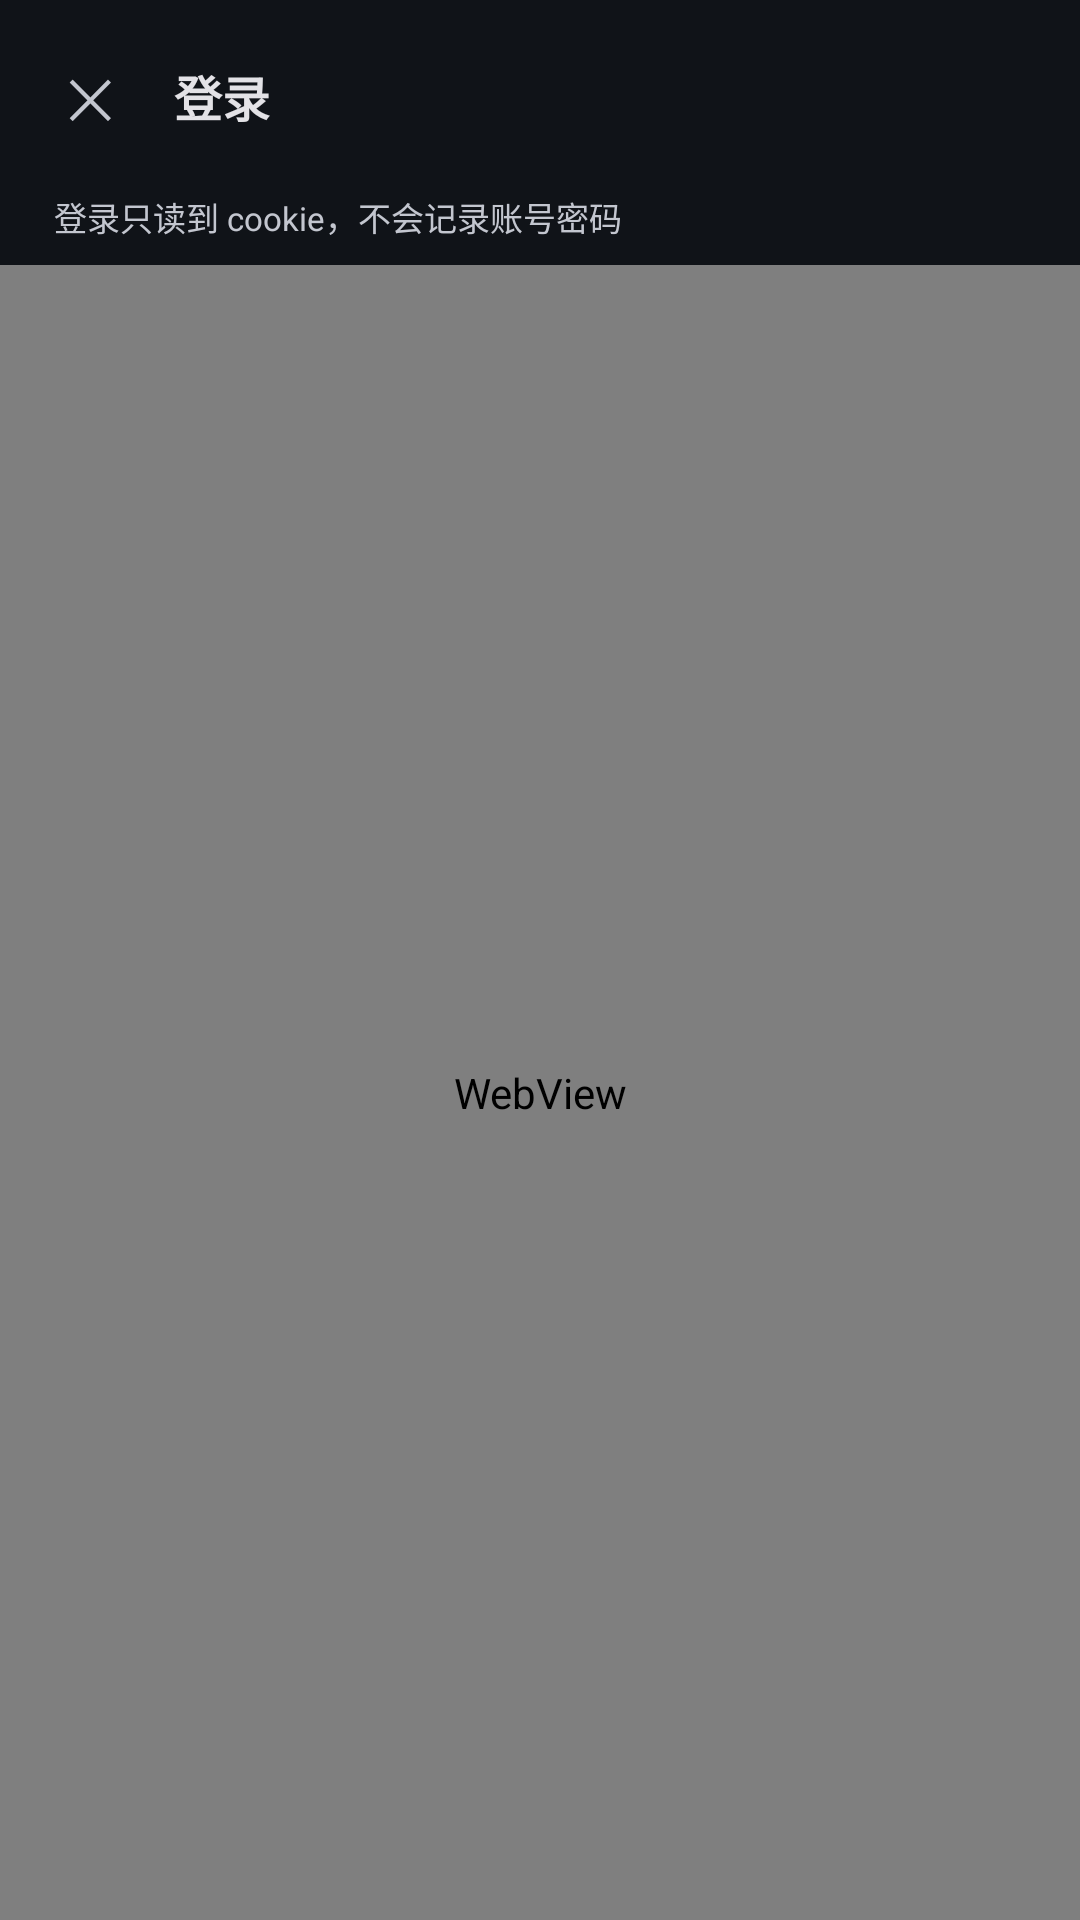

Layout XML and referenced resources for this Android screen:
<!-- AndroidManifest.xml: activity theme Theme.BalanceFloat -->
<!-- res/layout/activity_login.xml -->
<?xml version="1.0" encoding="utf-8"?>
<LinearLayout xmlns:android="http://schemas.android.com/apk/res/android"
    android:layout_width="match_parent"
    android:layout_height="match_parent"
    android:background="?attr/colorSurface"
    android:orientation="vertical">

    <LinearLayout
        android:layout_width="match_parent"
        android:layout_height="wrap_content"
        android:gravity="center_vertical"
        android:orientation="horizontal"
        android:paddingStart="8dp"
        android:paddingTop="10dp"
        android:paddingEnd="16dp"
        android:paddingBottom="10dp">

        <TextView
            android:id="@+id/btnClose"
            android:layout_width="44dp"
            android:layout_height="44dp"
            android:background="?attr/selectableItemBackgroundBorderless"
            android:gravity="center"
            android:contentDescription="关闭"
            android:text="✕"
            android:textColor="?attr/colorOnSurfaceVariant"
            android:textSize="18sp" />

        <TextView
            android:id="@+id/tvTitle"
            android:layout_width="0dp"
            android:layout_height="wrap_content"
            android:layout_marginStart="6dp"
            android:layout_weight="1"
            android:text="登录"
            android:textColor="?attr/colorOnSurface"
            android:textSize="16sp"
            android:textStyle="bold" />

        <ProgressBar
            android:id="@+id/pb"
            style="?android:attr/progressBarStyleSmall"
            android:layout_width="20dp"
            android:layout_height="20dp"
            android:indeterminate="true" />
    </LinearLayout>

    <TextView
        android:id="@+id/tvHint"
        android:layout_width="match_parent"
        android:layout_height="wrap_content"
        android:paddingStart="18dp"
        android:paddingEnd="18dp"
        android:paddingBottom="8dp"
        android:text="登录只读到 cookie，不会记录账号密码"
        android:textColor="?attr/colorOnSurfaceVariant"
        android:textSize="11sp" />

    <WebView
        android:id="@+id/web"
        android:layout_width="match_parent"
        android:layout_height="0dp"
        android:layout_weight="1" />
</LinearLayout>
<!-- resources referenced by this layout -->
<resources>
  <style name="Theme.BalanceFloat" parent="Theme.Material3.Dark.NoActionBar">
          <item name="colorPrimary">@color/md_primary</item>
          <item name="colorOnPrimary">@color/md_on_primary</item>
          <item name="colorPrimaryContainer">@color/md_primary_container</item>
          <item name="colorOnPrimaryContainer">@color/md_on_primary_container</item>
          <item name="colorSecondary">@color/md_secondary</item>
          <item name="colorOnSecondary">@color/md_on_secondary</item>
          <item name="colorSurface">@color/md_surface</item>
          <item name="colorOnSurface">@color/md_on_surface</item>
          <item name="colorSurfaceVariant">@color/md_surface_container</item>
          <item name="colorSurfaceContainer">@color/md_surface_container</item>
          <item name="colorSurfaceContainerHigh">@color/md_surface_container_high</item>
          <item name="colorSurfaceContainerHighest">@color/md_surface_container_high</item>
          <item name="colorOnSurfaceVariant">@color/md_on_surface_variant</item>
          <item name="colorOutline">@color/md_outline</item>
          <item name="colorOutlineVariant">@color/md_outline_variant</item>
          <item name="colorError">@color/md_error</item>
          <item name="android:colorBackground">@color/md_surface</item>
          <item name="android:windowBackground">@color/md_surface</item>
          <item name="android:statusBarColor">@android:color/transparent</item>
          <item name="android:navigationBarColor">@android:color/transparent</item>
          <item name="android:windowLightStatusBar">false</item>
          <item name="materialAlertDialogTheme">@style/ThemeOverlay.BalanceFloat.Dialog</item>
      </style>
  <color name="md_primary">#A9C7FF</color>
  <color name="md_on_primary">#00315F</color>
  <color name="md_primary_container">#23466F</color>
  <color name="md_on_primary_container">#D6E3FF</color>
  <color name="md_secondary">#8FD3C7</color>
  <color name="md_on_secondary">#003731</color>
  <color name="md_surface">#101318</color>
  <color name="md_on_surface">#E3E2E6</color>
  <color name="md_surface_container">#1A1D24</color>
  <color name="md_surface_container_high">#22262F</color>
  <color name="md_on_surface_variant">#C3C6CF</color>
  <color name="md_outline">#8D919B</color>
  <color name="md_outline_variant">#3A3F49</color>
  <color name="md_error">#FFB4AB</color>
  <style name="ThemeOverlay.BalanceFloat.Dialog" parent="ThemeOverlay.Material3.MaterialAlertDialog">
          <item name="shapeAppearanceOverlay">@style/ShapeAppearance.BalanceFloat.Dialog</item>
          <item name="backgroundTint">?attr/colorSurfaceContainerHigh</item>
          <item name="android:windowBackground">@android:color/transparent</item>
      </style>
  <style name="ShapeAppearance.BalanceFloat.Dialog" parent="">
          <item name="cornerFamily">rounded</item>
          <item name="cornerSize">28dp</item>
      </style>
</resources>
